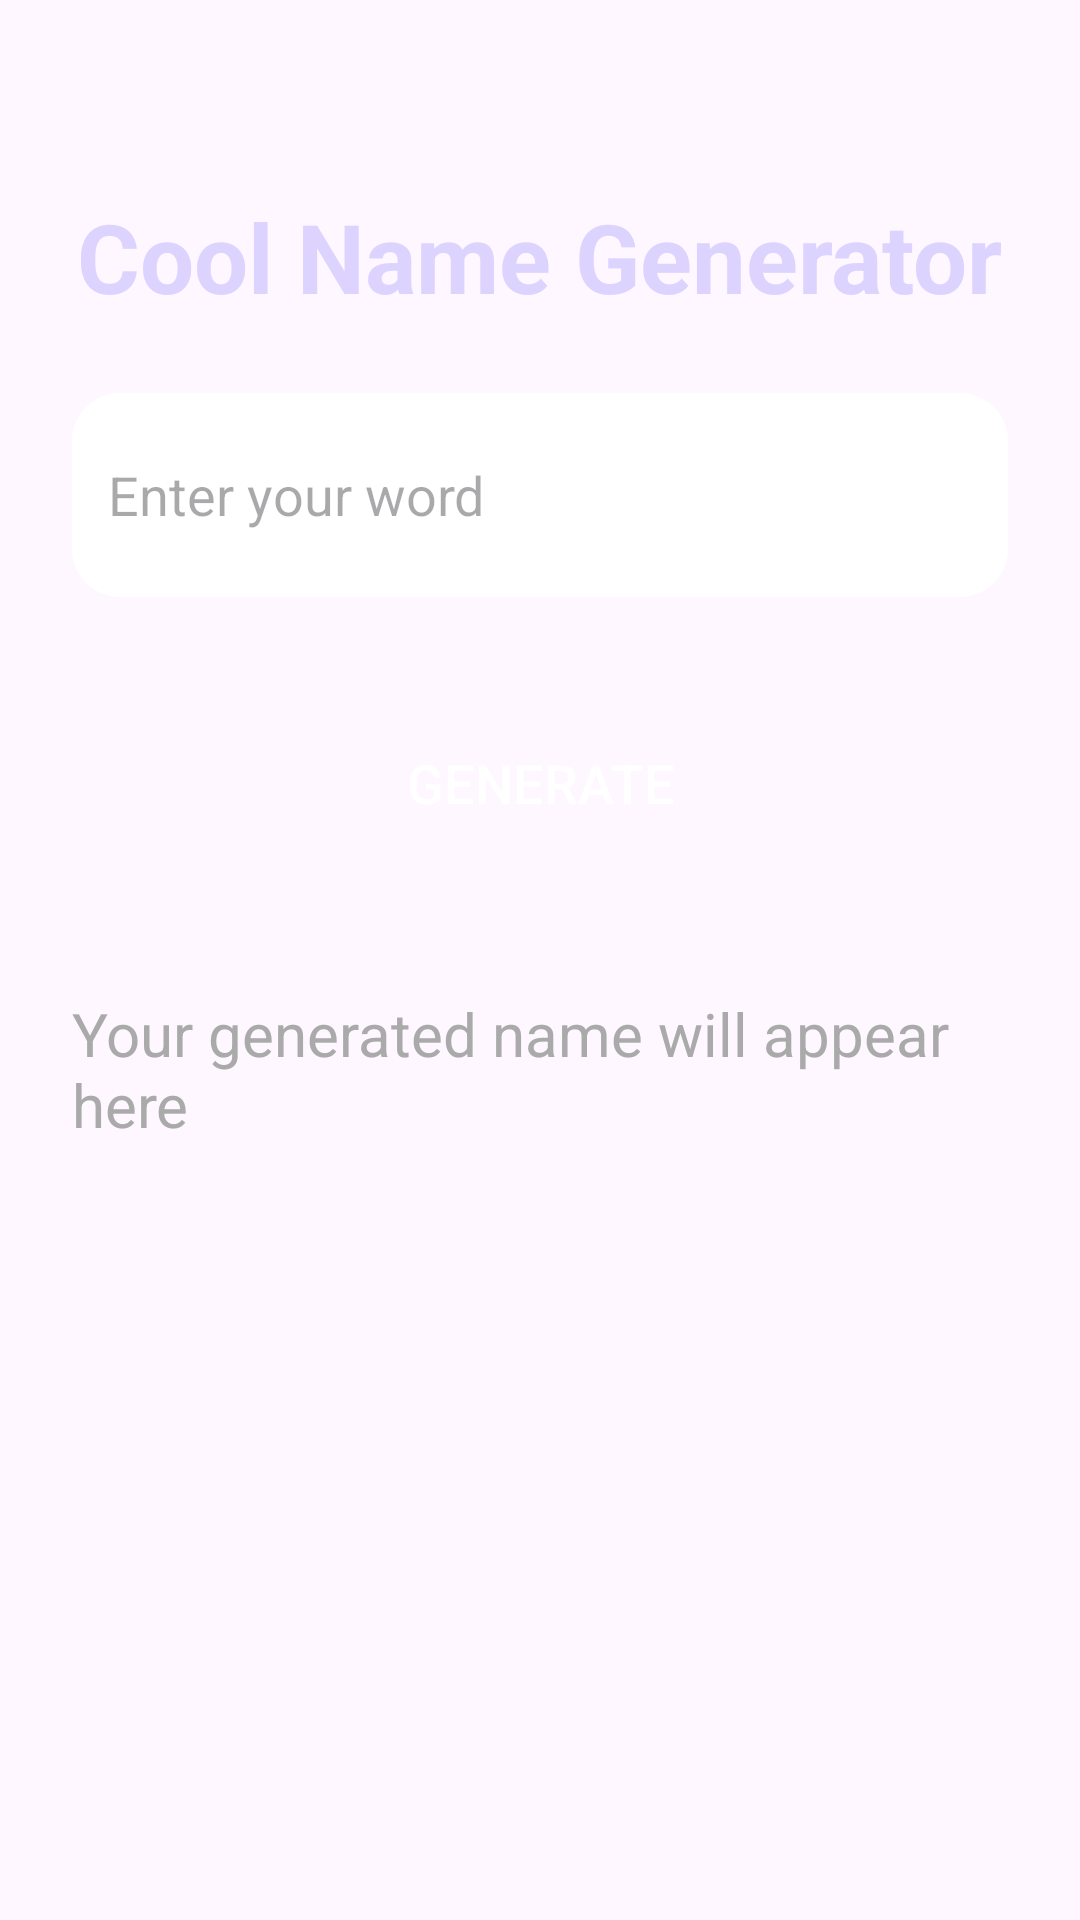

Produce the Android XML layout that renders to this screen, including the resource entries it uses.
<!-- AndroidManifest.xml: application theme Theme.Genify -->
<!-- res/layout/fragment_cool_name.xml -->
<?xml version="1.0" encoding="utf-8"?>
<ScrollView xmlns:android="http://schemas.android.com/apk/res/android"
    android:layout_width="match_parent"
    android:layout_height="match_parent"
    android:fillViewport="true">

    <LinearLayout
        android:orientation="vertical"
        android:gravity="center_horizontal"
        android:layout_width="match_parent"
        android:layout_height="wrap_content"
        android:padding="24dp">

        
        <TextView
            android:id="@+id/pageTitle"
            android:layout_width="wrap_content"
            android:layout_height="wrap_content"
            android:text="Cool Name Generator"
            android:textColor="#DDD3FF"
            android:textSize="32sp"
            android:textStyle="bold"
            android:layout_marginTop="40dp"
            android:layout_marginBottom="24dp"/>

        
        <EditText
            android:id="@+id/inputField"
            android:layout_width="match_parent"
            android:layout_height="68dp"
            android:background="@drawable/rounded_textview"
            android:textColor="#000000"
            android:textSize="18sp"
            android:hint="Enter your word"
            android:padding="12dp"
            android:layout_marginBottom="16dp"/>

        
        <androidx.appcompat.widget.AppCompatButton
            android:id="@+id/generateButton"
            android:layout_width="match_parent"
            android:layout_height="68dp"
            android:text="Generate"
            android:background="@drawable/blue_gradient"
            android:textColor="#FFFFFF"
            android:textSize="18sp"
            android:layout_marginTop="12dp"
            android:layout_marginBottom="20dp"/>

        
        <TextView
            android:id="@+id/textPlaceholder"
            android:layout_width="wrap_content"
            android:layout_height="wrap_content"
            android:text="Your generated name will appear here"
            android:textColor="#AAAAAA"
            android:textSize="20sp"
            android:layout_marginTop="16dp"/>

        
        <TextView
            android:id="@+id/textResult"
            android:layout_width="wrap_content"
            android:layout_height="wrap_content"
            android:text=""
            android:textColor="#FFFFFF"
            android:textSize="24sp"
            android:textStyle="bold"
            android:layout_marginTop="20dp"/>

        
        <Button
            android:id="@+id/btnCopy"
            android:layout_width="match_parent"
            android:layout_height="68dp"
            android:text="Copy"
            android:background="@drawable/share"
            android:textColor="#FFFFFF"
            android:textSize="18sp"
            android:layout_marginTop="20dp"
            android:visibility="gone"/>

        
        <Button
            android:id="@+id/btnShare"
            android:layout_width="match_parent"
            android:layout_height="68dp"
            android:text="Share"
            android:background="@drawable/share"
            android:textColor="#FFFFFF"
            android:textSize="18sp"
            android:layout_marginTop="12dp"
            android:visibility="gone"/>

    </LinearLayout>
</ScrollView>
<!-- resources referenced by this layout -->
<resources>
  <!-- drawable rounded_textview (drawable) -->
  <shape xmlns:android="http://schemas.android.com/apk/res/android"
      android:shape="rectangle">
  
      <solid android:color="#FFFFFF"/>
      <corners android:radius="16dp"/>
  </shape>
  <!-- drawable share (drawable) -->
  <?xml version="1.0" encoding="utf-8"?>
  <selector xmlns:android="http://schemas.android.com/apk/res/android">
  
      <item android:state_pressed="true">
          <shape>
              <solid android:color="#24337C"/>
              <corners android:radius="12dp"/>
          </shape>
      </item>
  
      <item>
          <shape>
              <solid android:color="#24337C"/>
              <corners android:radius="12dp"/>
          </shape>
      </item>
  
  </selector>
  <style name="Theme.Genify" parent="Base.Theme.Genify" />
  <style name="Base.Theme.Genify" parent="Theme.Material3.Light.NoActionBar">
          <item name="colorPrimary">@color/primary</item>
          <item name="android:statusBarColor">@color/primary</item>
          <item name="android:windowLightStatusBar">false</item>
      </style>
  <color name="primary">#7B1FA2</color>
</resources>
